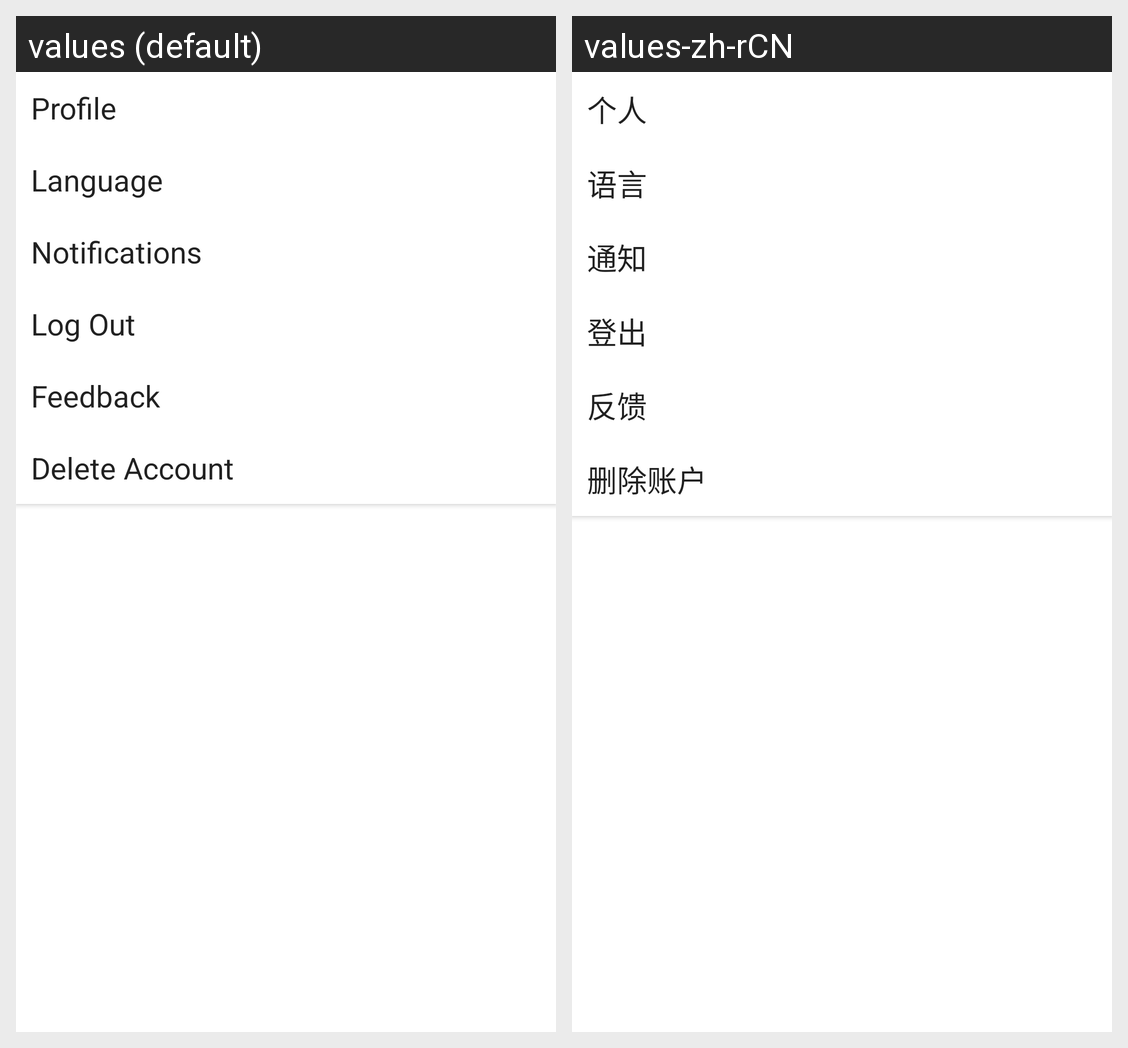

Locale-by-locale string values for the Android screen shown in this grid:
Android screen res/layout/fragment_main_settings.xml rendered under 2 locales, left to right: values (default), values-zh-rCN. Device: Nexus 5 (rendered at 1080×1920; each locale shown at half size, 540×960, under a caption strip naming it); theme AppTheme.
Strings drawn on this screen, with the default value and each locale's value (text and hints the layout hard-codes, and strings that could not be matched under every locale, appear in the picture but are not listed):

settings_profile
  values: Profile
  values-zh-rCN: 个人

settings_language
  values: Language
  values-zh-rCN: 语言

settings_notifications
  values: Notifications
  values-zh-rCN: 通知

settings_log_out
  values: Log Out
  values-zh-rCN: 登出

settings_feedback
  values: Feedback
  values-zh-rCN: 反馈

settings_delete_account
  values: Delete Account
  values-zh-rCN: 删除账户
